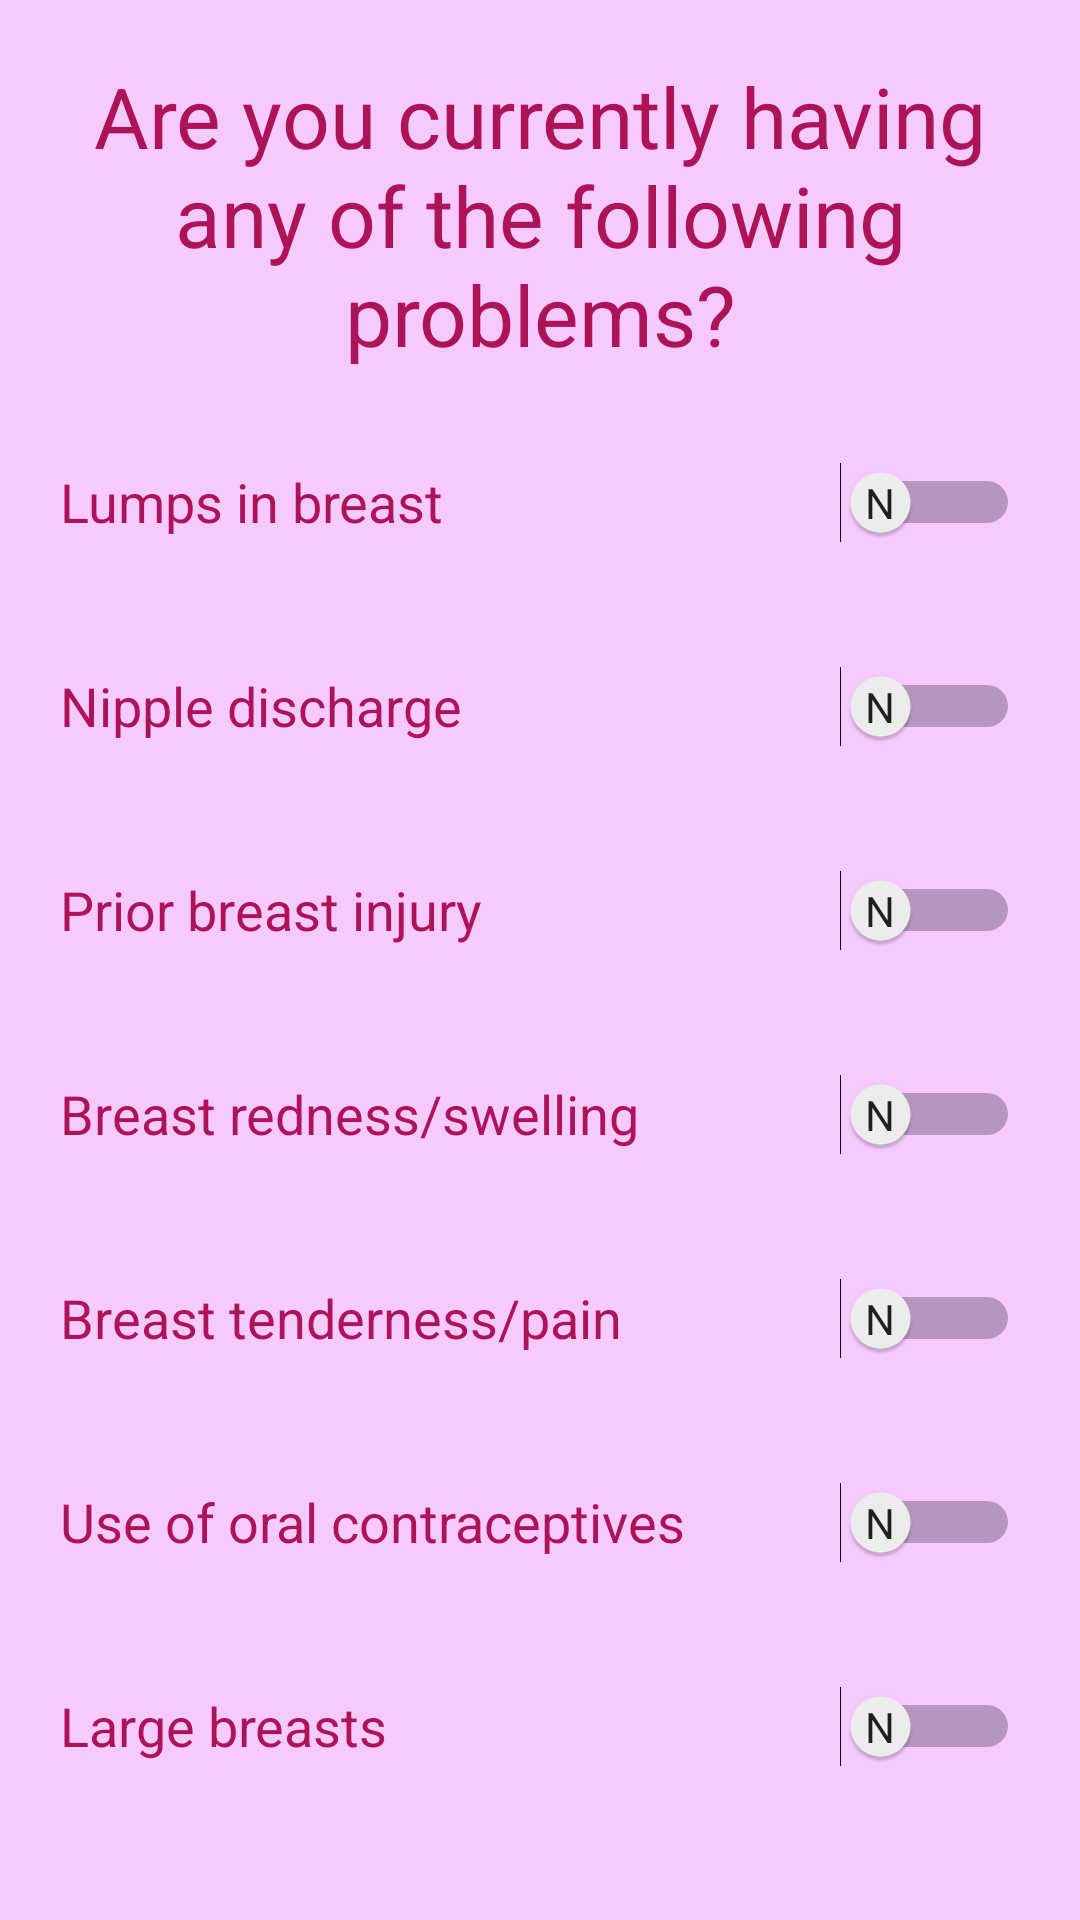

Produce the Android XML layout that renders to this screen, including the resource entries it uses.
<!-- AndroidManifest.xml: application theme Theme.BreastCancerRiskAssessment -->
<!-- res/layout/activity_main7.xml -->
<?xml version="1.0" encoding="utf-8"?>
<androidx.constraintlayout.widget.ConstraintLayout xmlns:android="http://schemas.android.com/apk/res/android"
    xmlns:app="http://schemas.android.com/apk/res-auto"
    xmlns:tools="http://schemas.android.com/tools"
    android:layout_width="match_parent"
    android:layout_height="match_parent"
    android:background="@color/pinkPurple"
    tools:context=".MainActivity7">
    <LinearLayout
        android:id="@+id/linearLayout"
        android:layout_width="0dp"
        android:layout_height="0dp"
        android:backgroundTint="@color/statusBar"
        android:divider="@drawable/empty_tall_divider3"
        android:gravity="center_vertical"
        android:orientation="vertical"
        android:padding="20dp"
        android:showDividers="middle"
        app:layout_constraintBottom_toBottomOf="parent"
        app:layout_constraintEnd_toEndOf="parent"
        app:layout_constraintStart_toStartOf="parent"
        app:layout_constraintTop_toTopOf="parent">

        <TextView
            android:id="@+id/headTextAdvancedAssessment"
            android:layout_width="match_parent"
            android:layout_height="wrap_content"
            android:text="Are you currently having any of the following problems?"
            android:textAlignment="center"
            android:textColor="#AD1457"
            android:textSize="28sp" />

        <Switch
            android:id="@+id/lumps"
            android:layout_width="match_parent"
            android:layout_height="wrap_content"
            android:checked="false"
            android:ems="10"
            android:freezesText="false"
            android:minHeight="48dp"
            android:showText="true"
            android:switchMinWidth="60dp"
            android:text="Lumps in breast"
            android:textColor="#AD1457"
            android:textOff="@string/n"
            android:textOn="@string/y"
            android:textSize="18sp"
            tools:checked="false"
            tools:ignore="UseSwitchCompatOrMaterialXml,VisualLintButtonSize" />

        <Switch
            android:id="@+id/nippleDischarge"
            android:layout_width="match_parent"
            android:layout_height="wrap_content"
            android:checked="false"
            android:ems="10"
            android:freezesText="false"
            android:minHeight="48dp"
            android:showText="true"
            android:switchMinWidth="60dp"
            android:text="Nipple discharge"
            android:textColor="#AD1457"
            android:textOff="@string/n"
            android:textOn="@string/y"
            android:textSize="18sp"
            tools:checked="false"
            tools:ignore="UseSwitchCompatOrMaterialXml,VisualLintButtonSize" />

        <Switch
            android:id="@+id/priorBreastInjury"
            android:layout_width="match_parent"
            android:layout_height="wrap_content"
            android:checked="false"
            android:ems="10"
            android:freezesText="false"
            android:minHeight="48dp"
            android:showText="true"
            android:switchMinWidth="60dp"
            android:text="Prior breast injury"
            android:textColor="#AD1457"
            android:textOff="@string/n"
            android:textOn="@string/y"
            android:textSize="18sp"
            tools:checked="false"
            tools:ignore="UseSwitchCompatOrMaterialXml,VisualLintButtonSize" />

        <Switch
            android:id="@+id/breastRednessOrSwelling"
            android:layout_width="match_parent"
            android:layout_height="wrap_content"
            android:checked="false"
            android:ems="10"
            android:freezesText="false"
            android:minHeight="48dp"
            android:showText="true"
            android:switchMinWidth="60dp"
            android:text="Breast redness/swelling"
            android:textColor="#AD1457"
            android:textOff="@string/n"
            android:textOn="@string/y"
            android:textSize="18sp"
            tools:checked="false"
            tools:ignore="UseSwitchCompatOrMaterialXml,VisualLintButtonSize" />

        <Switch
            android:id="@+id/breastTendernessOrPain"
            android:layout_width="match_parent"
            android:layout_height="wrap_content"
            android:checked="false"
            android:ems="10"
            android:freezesText="false"
            android:hint="@string/select_gender"
            android:minHeight="48dp"
            android:showText="true"
            android:switchMinWidth="60dp"
            android:text="Breast tenderness/pain"
            android:textColor="#AD1457"
            android:textOff="@string/n"
            android:textOn="@string/y"
            android:textSize="18sp"
            tools:checked="false"
            tools:ignore="UseSwitchCompatOrMaterialXml,VisualLintButtonSize" />

        <Switch
            android:id="@+id/useOfOralContraceptives"
            android:layout_width="match_parent"
            android:layout_height="wrap_content"
            android:checked="false"
            android:ems="10"
            android:freezesText="false"
            android:hint="@string/select_gender"
            android:minHeight="48dp"
            android:showText="true"
            android:switchMinWidth="60dp"
            android:text="Use of oral contraceptives"
            android:textColor="#AD1457"
            android:textOff="@string/n"
            android:textOn="@string/y"
            android:textSize="18sp"
            tools:checked="false"
            tools:ignore="UseSwitchCompatOrMaterialXml,VisualLintButtonSize" />

        <Switch
            android:id="@+id/largeBreasts"
            android:layout_width="match_parent"
            android:layout_height="wrap_content"
            android:checked="false"
            android:ems="10"
            android:freezesText="false"
            android:hint="@string/select_gender"
            android:minHeight="48dp"
            android:showText="true"
            android:switchMinWidth="60dp"
            android:text="Large breasts"
            android:textColor="#AD1457"
            android:textOff="@string/n"
            android:textOn="@string/y"
            android:textSize="18sp"
            tools:checked="false"
            tools:ignore="UseSwitchCompatOrMaterialXml,VisualLintButtonSize" />

        <Button
            android:id="@+id/fifthToSixth"
            android:layout_width="match_parent"
            android:layout_height="wrap_content"
            android:text="@string/next"
            tools:ignore="VisualLintButtonSize" />
    </LinearLayout>

</androidx.constraintlayout.widget.ConstraintLayout>
<!-- resources referenced by this layout -->
<resources>
  <color name="pinkPurple">#F7CAFF</color>
  <color name="statusBar">#FFF81BAF</color>
  <!-- drawable empty_tall_divider3 (drawable) -->
  <?xml version="1.0" encoding="utf-8"?>
  <shape xmlns:android="http://schemas.android.com/apk/res/android">
      <size android:height="20dp"
          android:width="0dp" />
  </shape>
  <string name="n">N</string>
  <string name="next">Next &gt;&gt;</string>
  <string name="select_gender">Select Gender</string>
  <string name="y">Y</string>
  <style name="Theme.BreastCancerRiskAssessment" parent="Theme.MaterialComponents.DayNight.NoActionBar">
          
          <item name="colorPrimary">@color/statusBar</item>
          <item name="colorPrimaryVariant">@color/purple_700</item>
          <item name="colorOnPrimary">@color/white</item>
          
          <item name="colorSecondary">@color/teal_200</item>
          <item name="colorSecondaryVariant">@color/teal_700</item>
          <item name="colorOnSecondary">@color/black</item>
          
          <item name="android:statusBarColor">?attr/colorPrimaryVariant</item>
          
      </style>
  <color name="purple_700">#FF3700B3</color>
  <color name="white">#FFFFFFFF</color>
  <color name="teal_200">#FF03DAC5</color>
  <color name="teal_700">#FF018786</color>
  <color name="black">#FF000000</color>
</resources>
